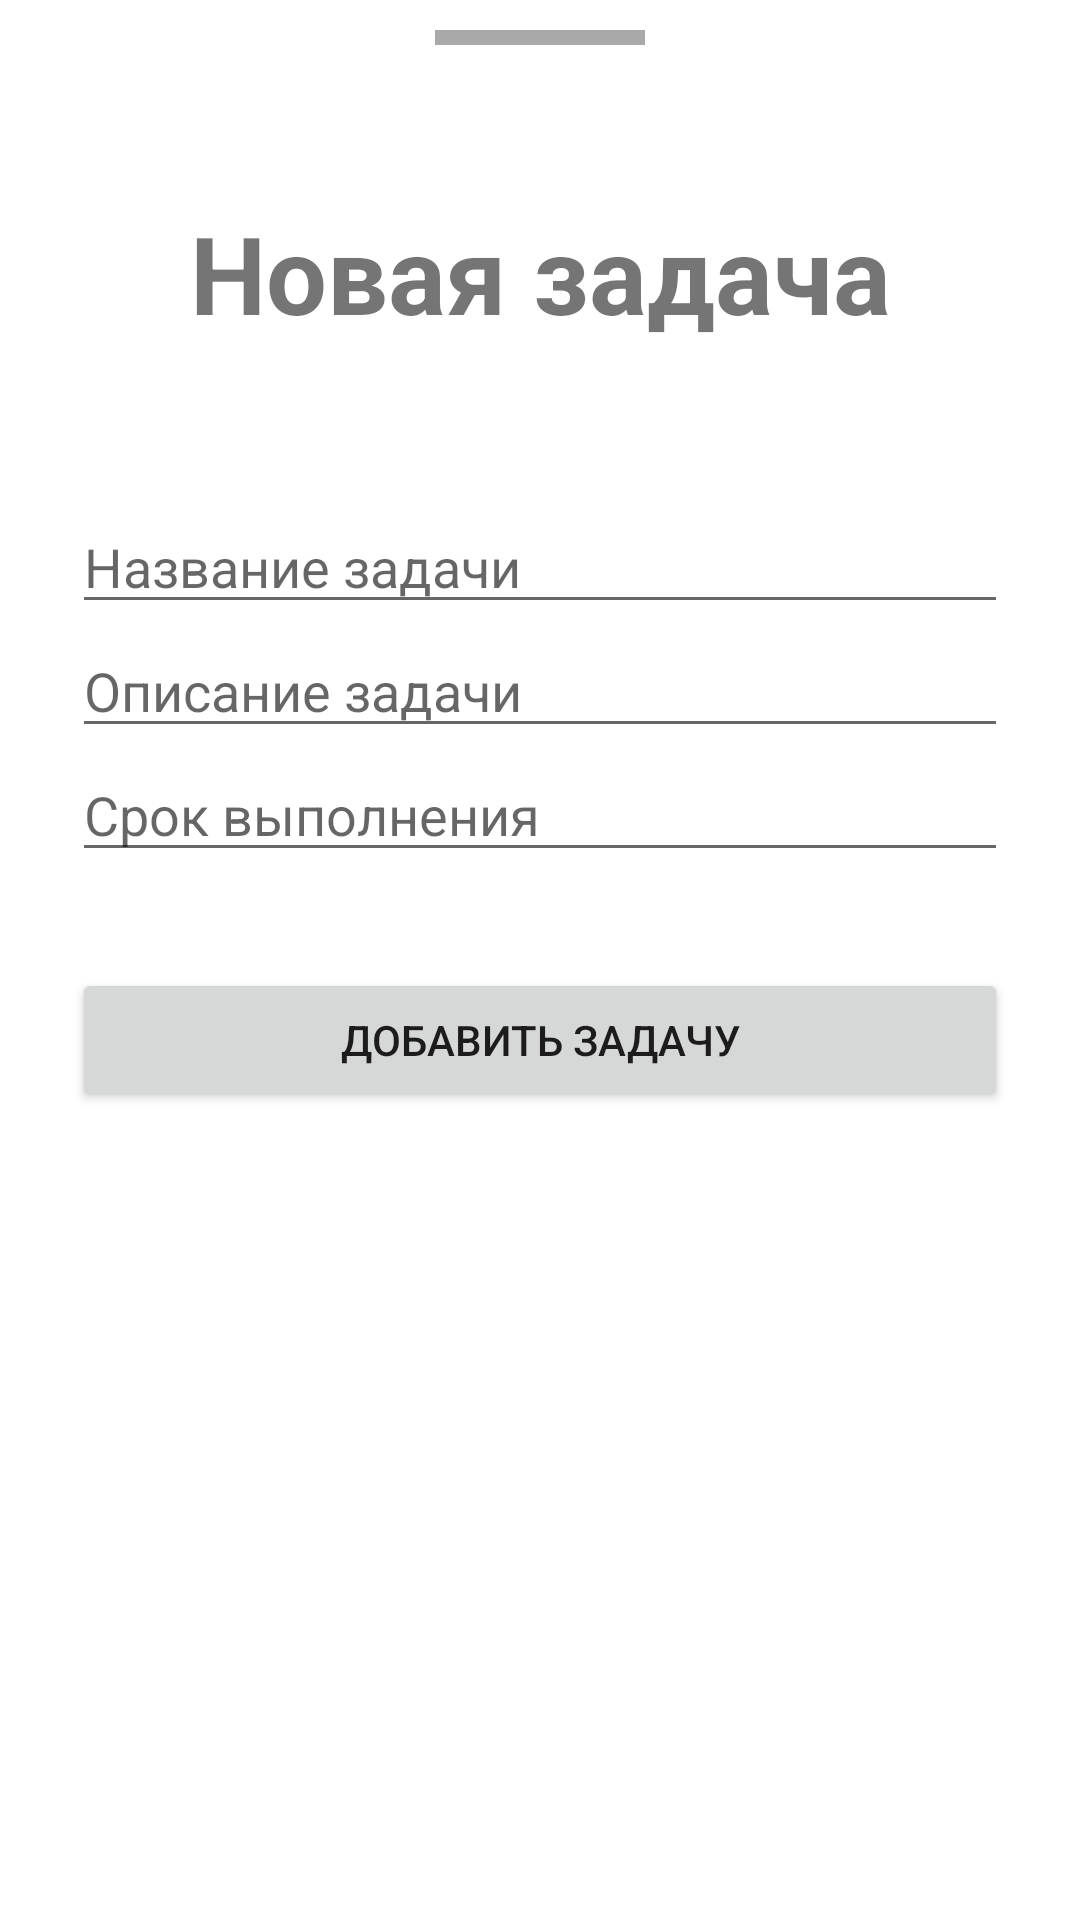

Reconstruct the res/layout file that produces this screen, plus the resources it refers to.
<!-- AndroidManifest.xml: application theme Theme.TaskerApp -->
<!-- res/layout/fragment_add.xml -->
<?xml version="1.0" encoding="utf-8"?>
<androidx.constraintlayout.widget.ConstraintLayout xmlns:android="http://schemas.android.com/apk/res/android"
    xmlns:app="http://schemas.android.com/apk/res-auto"
    xmlns:tools="http://schemas.android.com/tools"
    android:layout_width="match_parent"
    android:layout_height="match_parent"
    tools:context=".fragments.add.AddFragment">


<View
    android:id="@+id/view"
    android:layout_width="70dp"
    android:layout_height="5dp"
    android:layout_marginTop="10dp"
    android:layout_gravity="center_horizontal"
    android:background="#A9A9A9"
    app:layout_constraintTop_toTopOf="parent"
    app:layout_constraintStart_toStartOf="parent"
    app:layout_constraintEnd_toEndOf="parent"
    />


    <TextView
        android:id="@+id/textViewNewTask"
        android:layout_width="match_parent"
        android:layout_height="wrap_content"
        android:text="Новая задача"
        app:layout_constraintTop_toBottomOf="@id/view"
        app:layout_constraintStart_toStartOf="parent"
        app:layout_constraintEnd_toEndOf="parent"
        android:gravity="center"
        android:textSize="36sp"
        android:textStyle="bold"
        app:layout_constraintBottom_toTopOf="@id/addEditTextNameOfTask"
        />

    <EditText
        android:id="@+id/addEditTextNameOfTask"
        android:layout_width="match_parent"
        android:layout_height="wrap_content"
        android:layout_marginStart="24dp"
        android:layout_marginTop="100dp"
        android:layout_marginEnd="24dp"
        android:ems="10"
        android:hint="@string/nameOfTask"
        android:inputType="textPersonName"
        app:layout_constraintEnd_toEndOf="parent"
        app:layout_constraintStart_toStartOf="parent"
        app:layout_constraintTop_toTopOf="@id/textViewNewTask" />

    <EditText
        android:id="@+id/addEditTextDescriptionOfTask"
        android:layout_width="match_parent"
        android:layout_height="wrap_content"
        android:layout_marginStart="24dp"
        android:layout_marginEnd="24dp"
        android:ems="10"
        android:hint="@string/descriptionOfTask"
        android:inputType="textPersonName"
        app:layout_constraintEnd_toEndOf="parent"
        app:layout_constraintStart_toStartOf="parent"
        app:layout_constraintTop_toBottomOf="@+id/addEditTextNameOfTask" />

    <EditText
        android:id="@+id/addEditTextDeadlineOfTask"
        android:layout_width="match_parent"
        android:layout_height="wrap_content"
        android:layout_marginStart="24dp"
        android:layout_marginEnd="24dp"
        android:ems="10"
        android:hint="@string/deadlineOfTask"
        android:inputType="textPersonName"
        app:layout_constraintEnd_toEndOf="parent"
        app:layout_constraintStart_toStartOf="parent"
        app:layout_constraintTop_toBottomOf="@+id/addEditTextDescriptionOfTask" />

    <Button
        android:id="@+id/add_btn"
        android:layout_width="match_parent"
        android:layout_height="wrap_content"
        android:layout_marginStart="24dp"
        android:layout_marginTop="32dp"
        android:layout_marginEnd="24dp"
        android:text="@string/addTask"
        app:layout_constraintEnd_toEndOf="parent"
        app:layout_constraintStart_toStartOf="parent"
        app:layout_constraintTop_toBottomOf="@+id/addEditTextDeadlineOfTask" />

</androidx.constraintlayout.widget.ConstraintLayout>
<!-- resources referenced by this layout -->
<resources>
  <string name="addTask">Добавить задачу</string>
  <string name="deadlineOfTask">Срок выполнения</string>
  <string name="descriptionOfTask">Описание задачи</string>
  <string name="nameOfTask">Название задачи</string>
  <style name="Theme.TaskerApp" parent="Theme.MaterialComponents.DayNight.DarkActionBar">
          
          <item name="colorPrimary">@color/purple_500</item>
          <item name="colorPrimaryVariant">@color/purple_700</item>
          <item name="colorOnPrimary">@color/white</item>
          
          <item name="colorSecondary">@color/teal_200</item>
          <item name="colorSecondaryVariant">@color/teal_700</item>
          <item name="colorOnSecondary">@color/black</item>
          
          <item name="android:statusBarColor" tools:targetApi="l">?attr/colorPrimaryVariant</item>
          
      </style>
  <!-- not gathered from this repository: default colours our renderer supplied (Android Studio template values) -->
  <color name="purple_500">#FF6200EE</color>
  <color name="purple_700">#FF3700B3</color>
  <color name="teal_200">#FF03DAC5</color>
  <color name="teal_700">#FF018786</color>
  <color name="black">#FF000000</color>
  <color name="white">#FFFFFFFF</color>
</resources>
